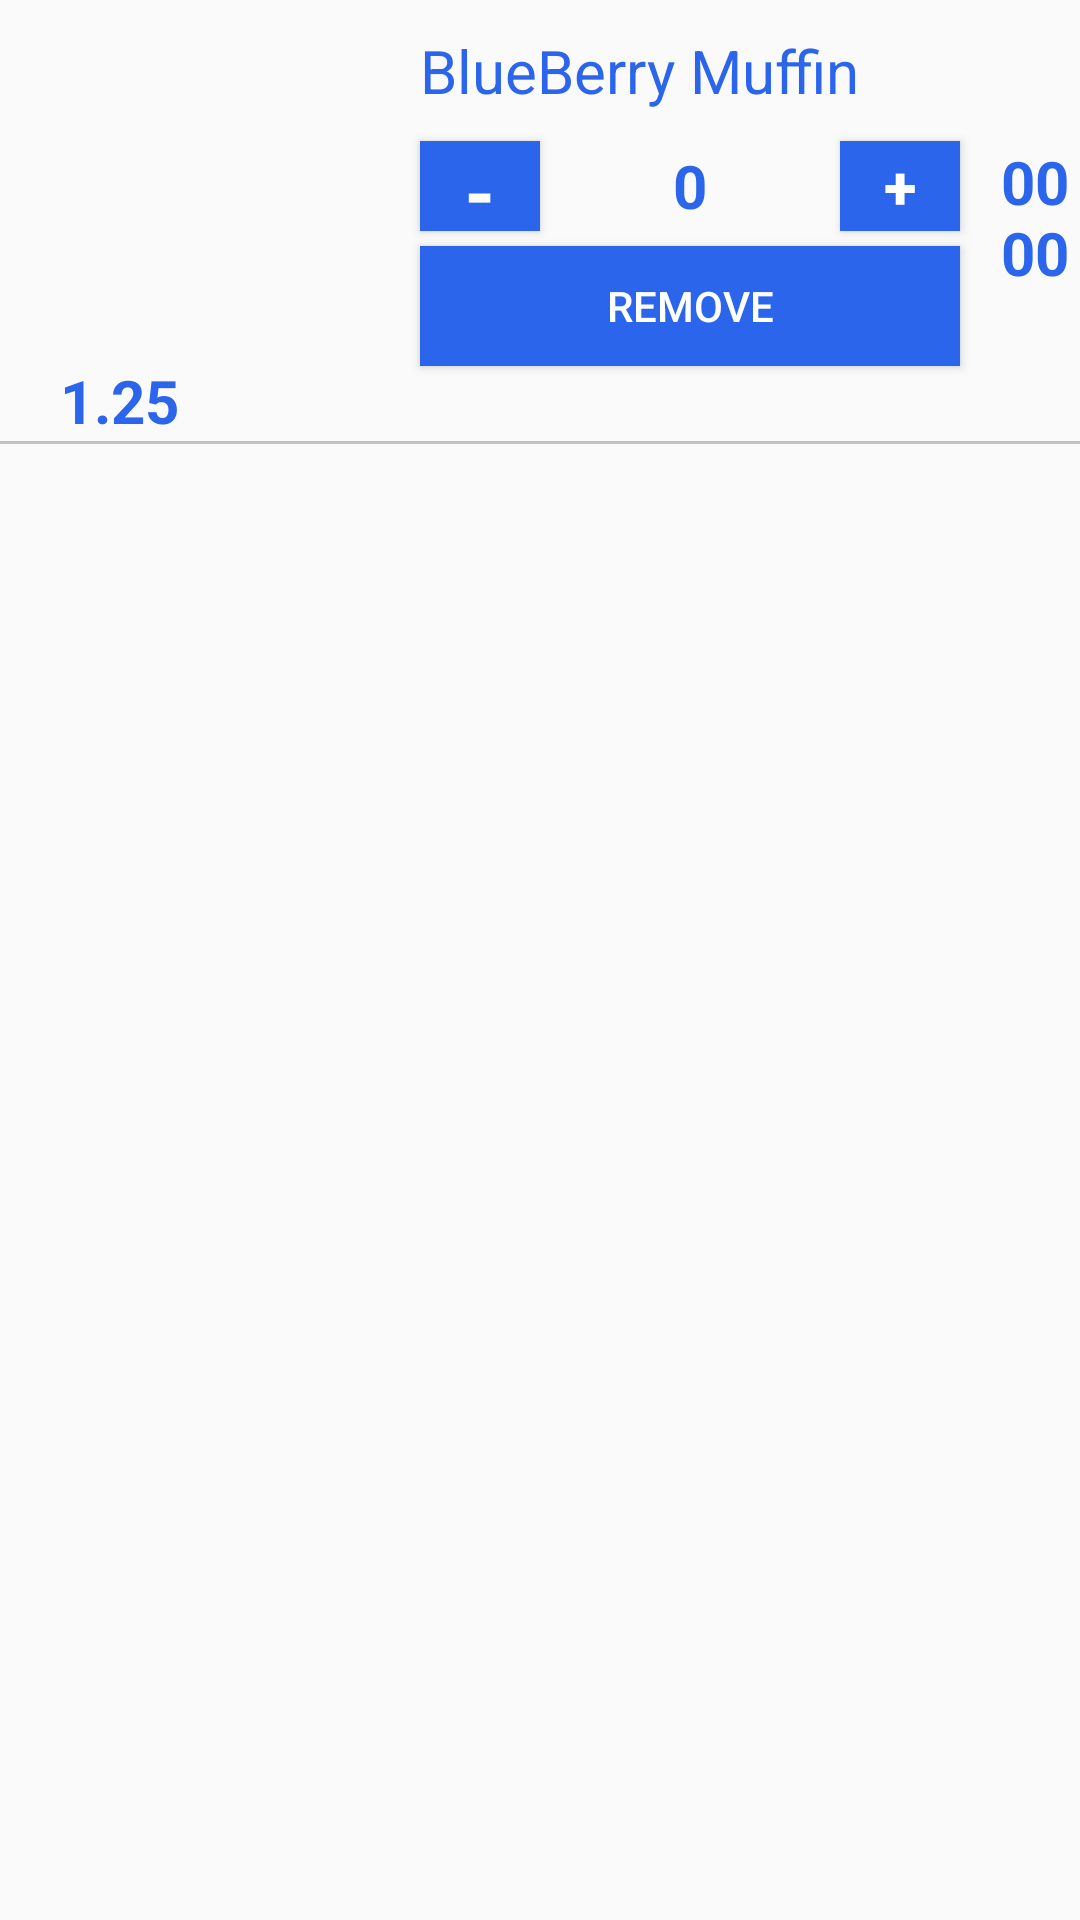

This screen was rendered from an Android layout file. Write that file and the resources it references.
<!-- AndroidManifest.xml: application theme AppTheme -->
<!-- res/layout/custom_cart.xml -->
<?xml version="1.0" encoding="utf-8"?>

<LinearLayout xmlns:android="http://schemas.android.com/apk/res/android"
    android:orientation="vertical" android:layout_width="match_parent"
    android:id="@+id/layoutclick"
    android:layout_height="wrap_content">
    <RelativeLayout
        android:layout_width="wrap_content"
        android:layout_height="wrap_content">
        <ImageView
            android:id="@+id/img"
            android:layout_marginTop="10dp"
            android:layout_marginLeft="20dp"
            android:src="@mipmap/ic_launcher"
            android:layout_width="100dp"
            android:layout_height="100dp"/>
        <TextView
            android:id="@+id/itemname"
            android:layout_width="wrap_content"
            android:text="BlueBerry Muffin"
            android:textSize="20sp"
            android:layout_toRightOf="@+id/img"
            android:layout_marginLeft="20dp"
            android:layout_marginTop="10dp"
            android:textColor="@color/colorAccent"
            android:layout_height="wrap_content"/>
        <Button
            android:id="@+id/decrease"
            android:layout_toRightOf="@+id/img"
            android:layout_below="@+id/itemname"
            android:layout_marginLeft="20dp"
            android:layout_marginTop="10dp"
            android:text="-"
            android:textSize="25dp"
            android:paddingBottom="8dp"
            android:gravity="center"
            android:textStyle="bold"
            android:textColor="@color/colorwhite"
            android:background="@color/colorAccent"
            android:layout_width="40dp"
            android:layout_height="30dp"/>
        <TextView
            android:id="@+id/count"
            android:layout_toRightOf="@+id/decrease"
            android:layout_below="@+id/itemname"
            android:layout_marginLeft="20dp"
            android:layout_marginTop="10dp"
            android:text="0"
            android:gravity="center"
            android:textSize="20sp"
            android:textStyle="bold"
            android:textColor="@color/colorAccent"

            android:layout_width="60dp"
            android:layout_height="30dp"/>
        <Button
            android:id="@+id/add"
            android:layout_toRightOf="@+id/count"
            android:layout_below="@+id/itemname"
            android:layout_marginLeft="20dp"
            android:layout_marginTop="10dp"
            android:text="+"

            android:textSize="20dp"
            android:gravity="center"
            android:textStyle="bold"
            android:textColor="@color/colorwhite"
            android:background="@color/colorAccent"
            android:layout_width="40dp"
            android:layout_height="30dp"/>
        <TextView
            android:id="@+id/ttl"
            android:layout_toRightOf="@+id/add"
            android:layout_below="@+id/itemname"
            android:layout_marginLeft="10dp"
            android:layout_marginTop="10dp"
            android:text="0000"
            android:drawableLeft="@drawable/ic_attach_money_black_24dp"
            android:textSize="20dp"
            android:gravity="center"
            android:textStyle="bold"
            android:textColor="@color/colorAccent"

            android:layout_width="wrap_content"
            android:layout_height="wrap_content"/>
        <Button
            android:layout_below="@+id/decrease"
            android:layout_toRightOf="@+id/img"
            android:id="@+id/cancel"
            android:textColor="@color/colorwhite"
            android:background="@color/colorBlue"
            android:text="Remove"
            android:layout_marginTop="5dp"
            android:layout_marginLeft="20dp"
            android:layout_width="180dp"
            android:layout_height="40dp"/>
        <TextView
            android:id="@+id/cost"
            android:text="1.25"
            android:layout_below="@+id/img"
            android:textSize="20sp"
            android:textStyle="bold"
            android:textColor="@color/colorAccent"
            android:drawableLeft="@drawable/ic_attach_money_black_24dp"
            android:layout_marginTop="10dp"
            android:layout_marginLeft="20dp"
            android:layout_width="wrap_content"
            android:layout_height="wrap_content"/>
        <TextView
            android:text="faltu"
            android:id="@+id/faltu"
            android:layout_toRightOf="@+id/cost"
            android:layout_below="@+id/img"
            android:layout_marginTop="5dp"
            android:layout_marginLeft="10dp"
            android:visibility="gone"
            android:layout_width="wrap_content"
            android:layout_height="wrap_content"/>

        <View
            android:layout_width="match_parent"
            android:layout_below="@+id/cost"
            android:layout_height="1dp"
            android:background="@color/colorgrey"
            android:layout_marginBottom="5dp"/>
    </RelativeLayout>
</LinearLayout>
<!-- resources referenced by this layout -->
<resources>
  <color name="colorAccent">#2B65EC</color>
  <color name="colorBlue">#2B65EC</color>
  <color name="colorgrey">#C0C0C0</color>
  <color name="colorwhite">#FFFF</color>
  <style name="AppTheme" parent="Theme.AppCompat.Light.NoActionBar">
          
          <item name="colorPrimary">@color/colorPrimary</item>
          <item name="colorPrimaryDark">@color/colorPrimaryDark</item>
          <item name="colorAccent">@color/colorAccent</item>
      </style>
  <color name="colorPrimary">#2B65EC</color>
  <color name="colorPrimaryDark">#2B65EC</color>
</resources>
